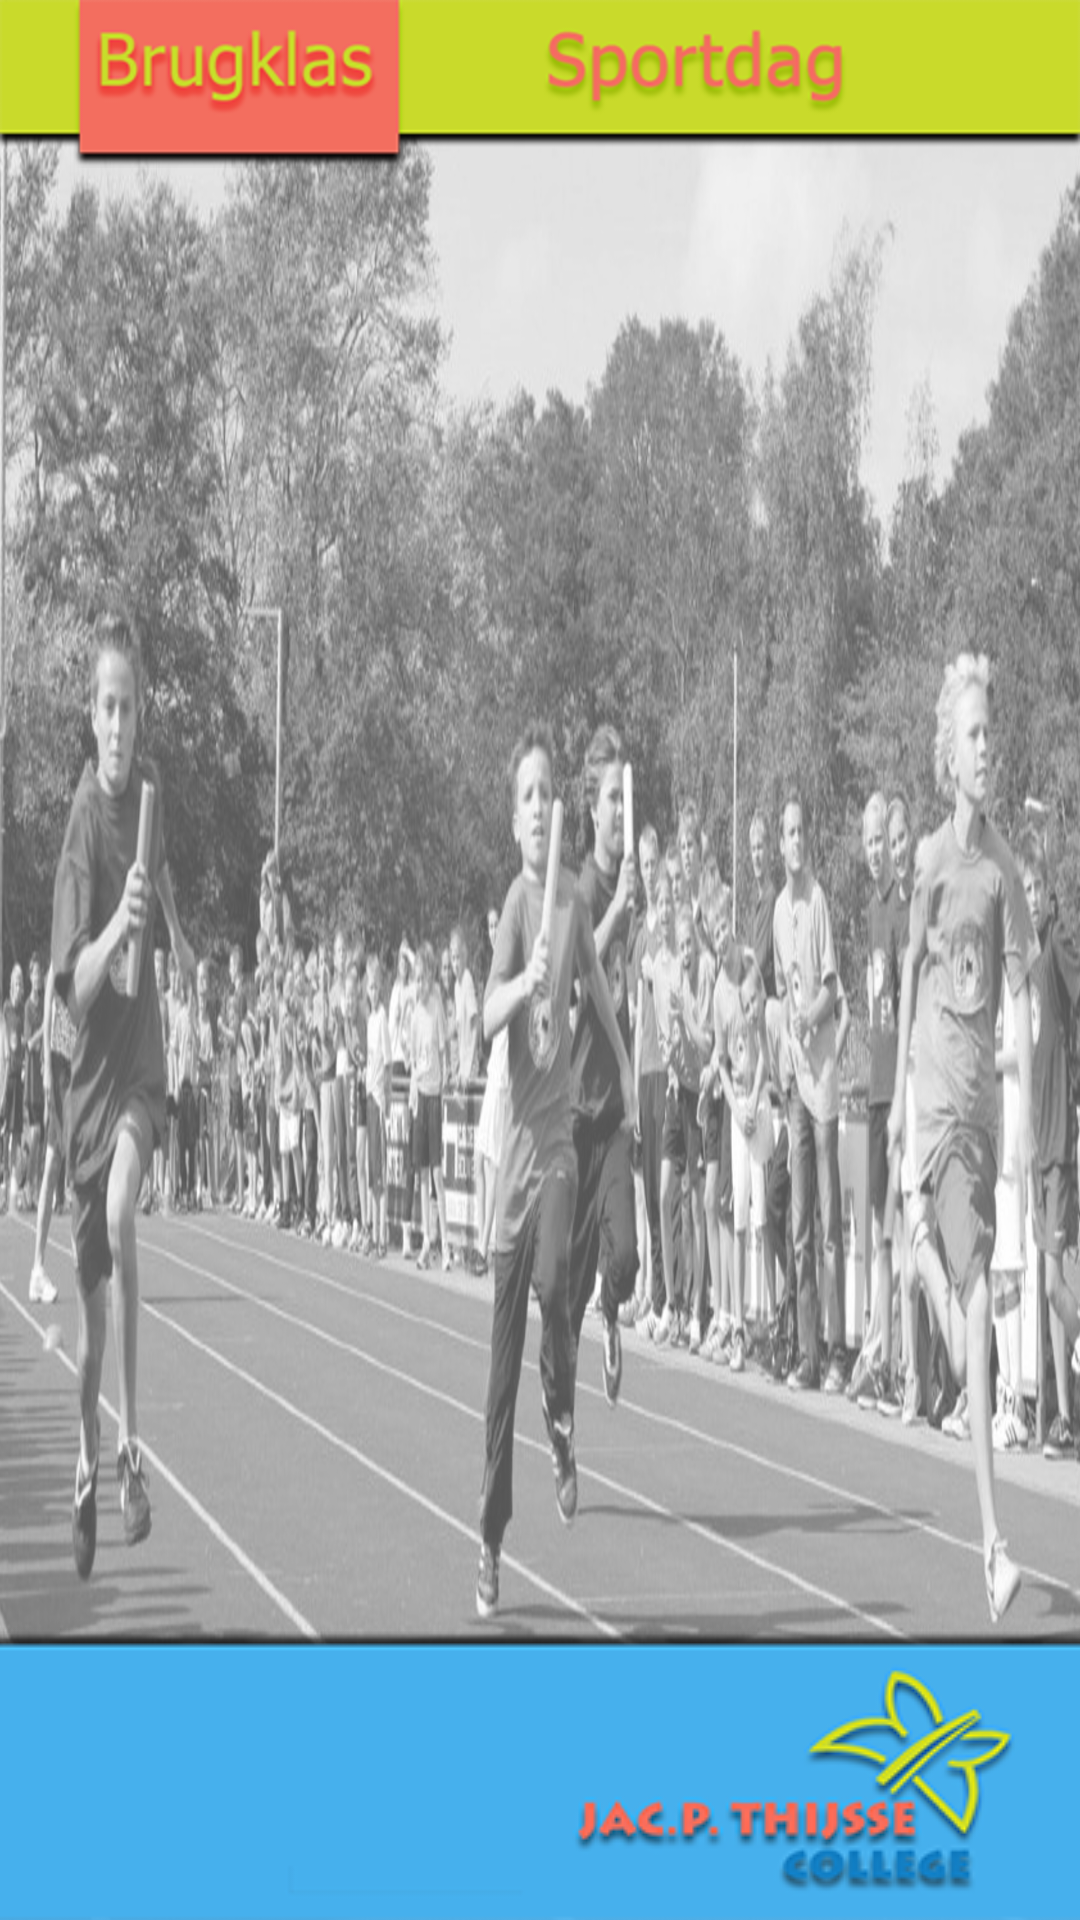

Here is an Android app screen rendered from its layout file. Give the layout XML and the strings, colors and styles it references.
<!-- AndroidManifest.xml: application theme AppTheme -->
<!-- res/layout/activity_begeleiding.xml -->
<?xml version="1.0" encoding="utf-8"?>
<RelativeLayout xmlns:android="http://schemas.android.com/apk/res/android"
    android:gravity="center"
    android:background="@drawable/layout_achtergrond"
    android:layout_width="match_parent"
    android:layout_height="match_parent">

    <ImageView
        android:id="@+id/top_id"
        android:longClickable="false"
        android:layout_width="wrap_content"
        android:layout_height="wrap_content"
        android:src="@drawable/layout_bovenkant"
        android:scaleType="centerCrop"
        android:adjustViewBounds="false"
        android:cropToPadding="false"
        android:layout_alignParentTop="true"
        android:contentDescription="@string/topbarDesc"
        android:layout_alignParentStart="true"
        android:layout_alignParentEnd="true" />

    <ImageView
        android:id="@+id/bottom_id"
        android:layout_width="wrap_content"
        android:layout_height="wrap_content"
        android:src="@drawable/layout_onderkant"
        android:scaleType="centerCrop"
        android:adjustViewBounds="false"
        android:layout_alignParentBottom="true"
        android:contentDescription="@string/bottomDesc"
        android:layout_alignParentStart="true"
        android:layout_alignParentEnd="true" />
</RelativeLayout>
<!-- resources referenced by this layout -->
<resources>
  <!-- drawable layout_achtergrond: png bitmap (drawable-mdpi, 937770 bytes) -->
  <!-- drawable layout_bovenkant: png bitmap (drawable-hdpi, 18746 bytes) -->
  <!-- drawable layout_onderkant: png bitmap (drawable-mdpi, 14851 bytes) -->
  <string name="bottomDesc">Bottom layout bar</string>
  <string name="topbarDesc">Top layout bar</string>
  <style name="AppTheme" />
</resources>
